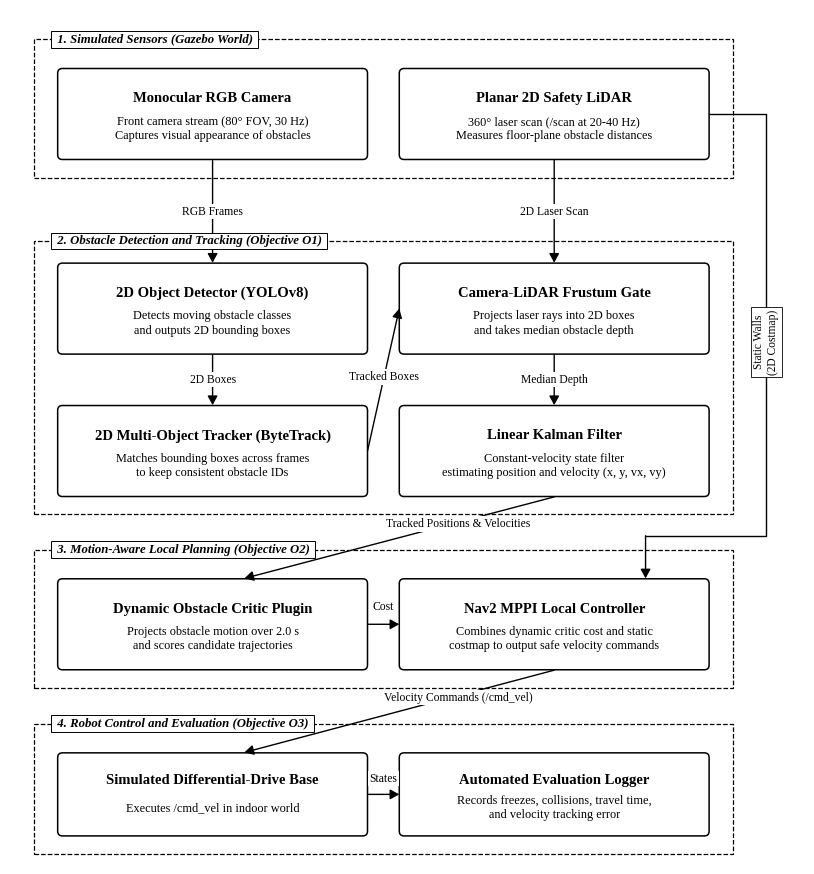

Reproduce this figure in Python. (Note: this script raises an exception after producing the figure.)
#!/usr/bin/env python3
"""
Generate monochrome LaTeX/TikZ-style block diagrams for Figure 1 (System Architecture)
and Figure 2 (Methodology Flow) using serif typography, crisp black borders, and zero pastel fills.
"""
import os
os.environ['MPLCONFIGDIR'] = '/tmp/mpl_cache'

import matplotlib
matplotlib.use('Agg')
import matplotlib.pyplot as plt
from matplotlib.patches import FancyBboxPatch, Rectangle

plt.rcParams.update({
    'font.family': 'serif',
    'font.serif': ['Liberation Serif', 'DejaVu Serif', 'Times New Roman'],
    'mathtext.fontset': 'cm',
    'axes.edgecolor': 'black',
    'axes.linewidth': 1.0,
})

ASSETS_DIR = '/home/nicholas/projects/y4_ee/modules/EEEE4077_mechatronics_proj/chapters/deliverables/assets'


def draw_box(ax, x, y, w, h, title, subtitle=None, lw=1.1, ls='-', fill='#FFFFFF', title_size=10.5, sub_size=8.8):
    """Draw a sharp-cornered or slightly rounded TikZ-style rectangular node centered at (x, y)."""
    box = FancyBboxPatch(
        (x - w / 2, y - h / 2), w, h,
        boxstyle="round,pad=0.0,rounding_size=0.06",
        facecolor=fill, edgecolor='black', linewidth=lw, linestyle=ls, zorder=3
    )
    ax.add_patch(box)
    if subtitle:
        ax.text(x, y + h * 0.17, title, ha='center', va='center',
                fontsize=title_size, fontweight='bold', color='black', zorder=4)
        ax.text(x, y - h * 0.16, subtitle, ha='center', va='center',
                fontsize=sub_size, color='black', linespacing=1.25, zorder=4)
    else:
        ax.text(x, y, title, ha='center', va='center',
                fontsize=title_size, fontweight='bold', color='black', zorder=4)


def draw_group(ax, x, y, w, h, label):
    """Draw a dashed TikZ-style group container with a top-left label pill."""
    rect = Rectangle(
        (x - w / 2, y - h / 2), w, h,
        facecolor='none', edgecolor='black', linewidth=0.9, linestyle='--', zorder=1
    )
    ax.add_patch(rect)
    ax.text(
        x - w / 2 + 0.25, y + h / 2, f" {label} ",
        ha='left', va='center', fontsize=9.2, fontweight='bold', style='italic',
        color='black', bbox=dict(facecolor='white', edgecolor='black', boxstyle='square,pad=0.18', lw=0.7),
        zorder=5
    )


def draw_arrow(ax, x1, y1, x2, y2, label=None, ls='-', lw=1.0, label_pos=0.5, label_offset=(0, 0)):
    """Draw a clean straight arrow with an optional inline white-backed text label."""
    ax.annotate(
        '', xy=(x2, y2), xytext=(x1, y1),
        arrowprops=dict(arrowstyle='-|>,head_length=0.55,head_width=0.3', color='black', lw=lw, ls=ls, shrinkA=0, shrinkB=0),
        zorder=4
    )
    if label:
        lx = x1 + (x2 - x1) * label_pos + label_offset[0]
        ly = y1 + (y2 - y1) * label_pos + label_offset[1]
        ax.text(
            lx, ly, label, ha='center', va='center', fontsize=8.4, color='black',
            bbox=dict(facecolor='white', edgecolor='none', pad=1.2), zorder=6
        )


def generate_fig1():
    fig, ax = plt.subplots(figsize=(8.0, 8.6), dpi=300)
    ax.set_xlim(0, 10)
    ax.set_ylim(0, 10.8)
    ax.axis('off')

    # Group 1: Sensors
    draw_group(ax, 4.7, 9.55, 8.8, 1.75, "1. Simulated Sensors (Gazebo World)")
    draw_box(ax, 2.55, 9.48, 3.9, 1.15,
             "Monocular RGB Camera",
             "Front camera stream (80° FOV, 30 Hz)\nCaptures visual appearance of obstacles")
    draw_box(ax, 6.85, 9.48, 3.9, 1.15,
             "Planar 2D Safety LiDAR",
             "360° laser scan (/scan at 20-40 Hz)\nMeasures floor-plane obstacle distances")

    # Group 2: Multi-Modal Tracker (O1)
    draw_group(ax, 4.7, 6.15, 8.8, 3.45, "2. Obstacle Detection and Tracking (Objective O1)")
    draw_box(ax, 2.55, 7.02, 3.9, 1.15,
             "2D Object Detector (YOLOv8)",
             "Detects moving obstacle classes\nand outputs 2D bounding boxes")
    draw_box(ax, 2.55, 5.22, 3.9, 1.15,
             "2D Multi-Object Tracker (ByteTrack)",
             "Matches bounding boxes across frames\nto keep consistent obstacle IDs")
    draw_box(ax, 6.85, 7.02, 3.9, 1.15,
             "Camera-LiDAR Frustum Gate",
             "Projects laser rays into 2D boxes\nand takes median obstacle depth")
    draw_box(ax, 6.85, 5.22, 3.9, 1.15,
             "Linear Kalman Filter",
             "Constant-velocity state filter\nestimating position and velocity (x, y, vx, vy)")

    # Group 3: Local Planning (O2)
    draw_group(ax, 4.7, 3.1, 8.8, 1.75, "3. Motion-Aware Local Planning (Objective O2)")
    draw_box(ax, 2.55, 3.03, 3.9, 1.15,
             "Dynamic Obstacle Critic Plugin",
             "Projects obstacle motion over 2.0 s\nand scores candidate trajectories")
    draw_box(ax, 6.85, 3.03, 3.9, 1.15,
             "Nav2 MPPI Local Controller",
             "Combines dynamic critic cost and static\ncostmap to output safe velocity commands")

    # Group 4: Execution & Evaluation (O3)
    draw_group(ax, 4.7, 0.95, 8.8, 1.65, "4. Robot Control and Evaluation (Objective O3)")
    draw_box(ax, 2.55, 0.88, 3.9, 1.05,
             "Simulated Differential-Drive Base",
             "Executes /cmd_vel in indoor world")
    draw_box(ax, 6.85, 0.88, 3.9, 1.05,
             "Automated Evaluation Logger",
             "Records freezes, collisions, travel time,\nand velocity tracking error")

    # Arrows
    draw_arrow(ax, 2.55, 8.90, 2.55, 7.60, label="RGB Frames")
    draw_arrow(ax, 6.85, 8.90, 6.85, 7.60, label="2D Laser Scan")
    draw_arrow(ax, 2.55, 6.44, 2.55, 5.80, label="2D Boxes")
    draw_arrow(ax, 4.50, 5.22, 4.90, 7.02, label="Tracked Boxes", label_pos=0.52)
    draw_arrow(ax, 6.85, 6.44, 6.85, 5.80, label="Median Depth")
    draw_arrow(ax, 6.85, 4.64, 2.95, 3.61, label="Tracked Positions & Velocities", label_pos=0.36, label_offset=(0.2, 0.03))
    draw_arrow(ax, 4.50, 3.03, 4.90, 3.03, label="Cost", label_offset=(0, 0.22))
    draw_arrow(ax, 6.85, 2.45, 2.95, 1.41, label="Velocity Commands (/cmd_vel)", label_pos=0.36, label_offset=(0.2, 0.03))
    draw_arrow(ax, 4.50, 0.88, 4.90, 0.88, label="States", label_offset=(0, 0.20))

    # Right-side bypass line from 2D LiDAR to Nav2 MPPI Static Costmap
    bx = 9.52
    ax.plot([8.80, bx, bx, 8.0], [9.48, 9.48, 4.15, 4.15], color='black', lw=1.0, zorder=3)
    draw_arrow(ax, 8.0, 4.15, 8.0, 3.61)
    ax.text(bx, 6.6, "Static Walls\n(2D Costmap)", ha='center', va='center', rotation=90,
            fontsize=8.3, color='black', bbox=dict(facecolor='white', edgecolor='black', lw=0.6, pad=1.8), zorder=6)

    plt.tight_layout(pad=0.2)
    out_path = os.path.join(ASSETS_DIR, 'fig1_latex_arch.png')
    fig.savefig(out_path, dpi=300, facecolor='white')
    plt.close(fig)
    print("Saved:", out_path)


def generate_fig2():
    fig, ax = plt.subplots(figsize=(8.0, 7.5), dpi=300)
    ax.set_xlim(0, 10)
    ax.set_ylim(0, 9.6)
    ax.axis('off')

    # Legend bar at top
    ax.text(
        5.0, 9.35,
        "Solid Line: Core Critical Path (M0 -> M1 -> M2 -> M3 -> M5)    |    Dashed Line: Parallel Harness (M4)    |    Dotted Line: Fallback (F1)",
        ha='center', va='center', fontsize=8.3, color='black',
        bbox=dict(facecolor='white', edgecolor='black', boxstyle='square,pad=0.35', lw=0.8)
    )

    # M0
    draw_box(ax, 5.0, 8.35, 5.6, 1.05,
             "M0: Environment and Docker Setup",
             "Configure Ubuntu 24.04, ROS 2 Jazzy, Gazebo Harmonic, and Docker container")

    # M1
    draw_box(ax, 5.0, 6.65, 5.6, 1.05,
             "M1: Simulation World and Baseline (C0)",
             "Build indoor corridor worlds, moving obstacle actors, and log 2D LiDAR baseline")

    # M2 (left) and M4 (right)
    draw_box(ax, 2.65, 4.75, 4.3, 1.20,
             "M2: Vision-LiDAR Tracker (O1)",
             "Adapt YOLOv8, ByteTrack, frustum depth\ngating, and linear Kalman velocity filter")
    draw_box(ax, 7.35, 4.75, 4.3, 1.20,
             "M4: Automated Testing Harness (O3)",
             "Parallel development of scenario runner,\nGazebo reset script, and metric logger",
             ls='--')

    # M3 (left) and F1 (right)
    draw_box(ax, 2.65, 2.75, 4.3, 1.20,
             "M3: Predictive MPPI Critic (O2)",
             "Develop C++ dynamic obstacle critic plugin\ninside Nav2 MPPI controller")
    draw_box(ax, 7.35, 2.75, 4.3, 1.20,
             "F1: Costmap Fallback Layer",
             "Inject velocity-stretched safety zones into\n2D costmap if C++ critic plugin is blocked",
             ls=':')

    # M5 (bottom)
    draw_box(ax, 5.0, 0.85, 6.8, 1.15,
             "M5: Comparative Ablation and Statistical Analysis (O3)",
             "Compare C0 (LiDAR-only), C1 (Vision without prediction), and C2 (Full predictive MPPI)\nacross varying obstacle speeds, crossing angles, and crowd densities")

    # Arrows
    draw_arrow(ax, 5.0, 7.82, 5.0, 7.18, lw=1.2)
    draw_arrow(ax, 3.8, 6.12, 2.65, 5.35, label="Baseline Ready", lw=1.2)
    draw_arrow(ax, 6.2, 6.12, 7.35, 5.35, label="Parallel Task", ls='--', lw=1.0)

    draw_arrow(ax, 2.65, 4.15, 2.65, 3.35, label="Tracked Velocities", lw=1.2)
    draw_arrow(ax, 4.0, 4.15, 6.2, 3.35, label="If Critic Blocked", ls=':', lw=1.1)

    draw_arrow(ax, 2.65, 2.15, 3.8, 1.43, label="Predictive Controller (C2)", lw=1.2)
    draw_arrow(ax, 6.5, 2.15, 5.6, 1.43, label="Fallback Path", ls=':', lw=1.1)

    # Outer right dashed line from M4 to M5
    rx = 9.72
    ax.plot([9.50, rx, rx], [4.75, 4.75, 0.85], color='black', lw=1.0, ls='--', zorder=3)
    draw_arrow(ax, rx, 0.85, 8.40, 0.85, ls='--', lw=1.0)
    ax.text(rx, 2.75, "Automated Test Suite", ha='center', va='center', rotation=90,
            fontsize=8.3, color='black', bbox=dict(facecolor='white', edgecolor='black', lw=0.6, pad=1.8), zorder=6)

    plt.tight_layout(pad=0.2)
    out_path = os.path.join(ASSETS_DIR, 'fig2_latex_flow.png')
    fig.savefig(out_path, dpi=300, facecolor='white')
    plt.close(fig)
    print("Saved:", out_path)


if __name__ == '__main__':
    generate_fig1()
    generate_fig2()
